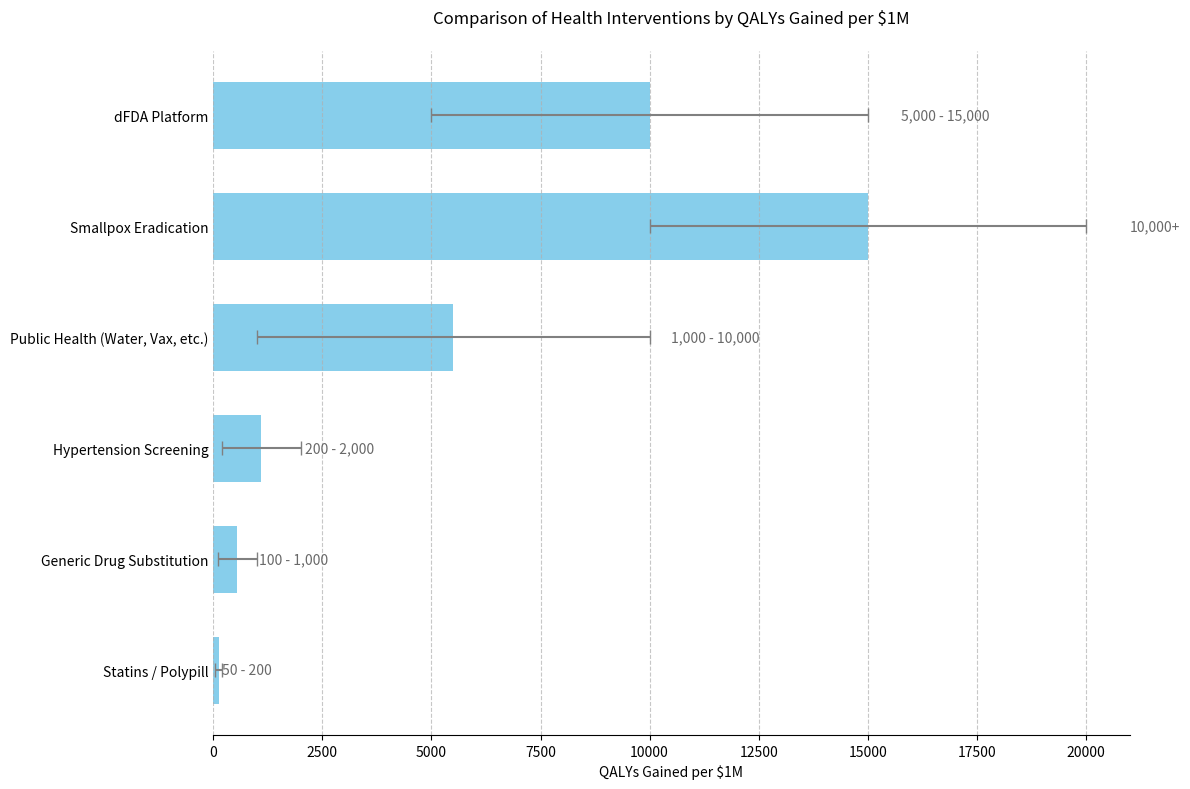

The script that saved this image: (Note: this script raises an exception after producing the figure.)
import matplotlib.pyplot as plt
import numpy as np

# Data: [Intervention, Lower QALY, Upper QALY]
# Upper bound for "10,000+" is set to 20,000 for visualization, will be noted in text.
# For single-point estimates, lower and upper are the same.
interventions = [
    ("dFDA Platform", 5000, 15000),
    ("Smallpox Eradication", 10000, 20000), # Upper bound is indicative
    ("Public Health (Water, Vax, etc.)", 1000, 10000),
    ("Hypertension Screening", 200, 2000),
    ("Generic Drug Substitution", 100, 1000),
    ("Statins / Polypill", 50, 200),
]

# Extract data for plotting
labels = [x[0] for x in interventions]
low_vals = np.array([x[1] for x in interventions])
high_vals = np.array([x[2] for x in interventions])

# Calculate midpoints and error ranges for the linear scale
mid_points = (low_vals + high_vals) / 2
errors = [(high_vals - low_vals) / 2, (high_vals - low_vals) / 2]

# Plotting
fig, ax = plt.subplots(figsize=(12, 8))
y_pos = np.arange(len(labels))

# Create horizontal bars at the midpoint, with error bars
ax.barh(y_pos, mid_points, xerr=errors, align='center', height=0.6,
        color='skyblue', ecolor='gray', capsize=5)

ax.set_yticks(y_pos)
ax.set_yticklabels(labels)
ax.invert_yaxis()  # Highest QALYs at the top

# Formatting
ax.set_xlabel('QALYs Gained per $1M')
ax.set_title('Comparison of Health Interventions by QALYs Gained per $1M', pad=20)
ax.grid(axis='x', linestyle='--', alpha=0.7)
ax.spines['top'].set_visible(False)
ax.spines['right'].set_visible(False)
ax.spines['left'].set_visible(False)
ax.tick_params(axis='y', length=0)

# Add value labels for the ranges
for i, (low, high, mid) in enumerate(zip(low_vals, high_vals, mid_points)):
    label = f"{low:,.0f} - {high:,.0f}"
    if high == 20000:
        label = f"{low:,.0f}+"
    ax.text(high * 1.05, i, label, va='center', ha='left', fontsize=10, color='dimgray')

plt.tight_layout()

# Save the figure
plt.savefig('economic-models/qaly-comparison-chart.png', dpi=300)

print("Chart saved to economic-models/qaly-comparison-chart.png") 